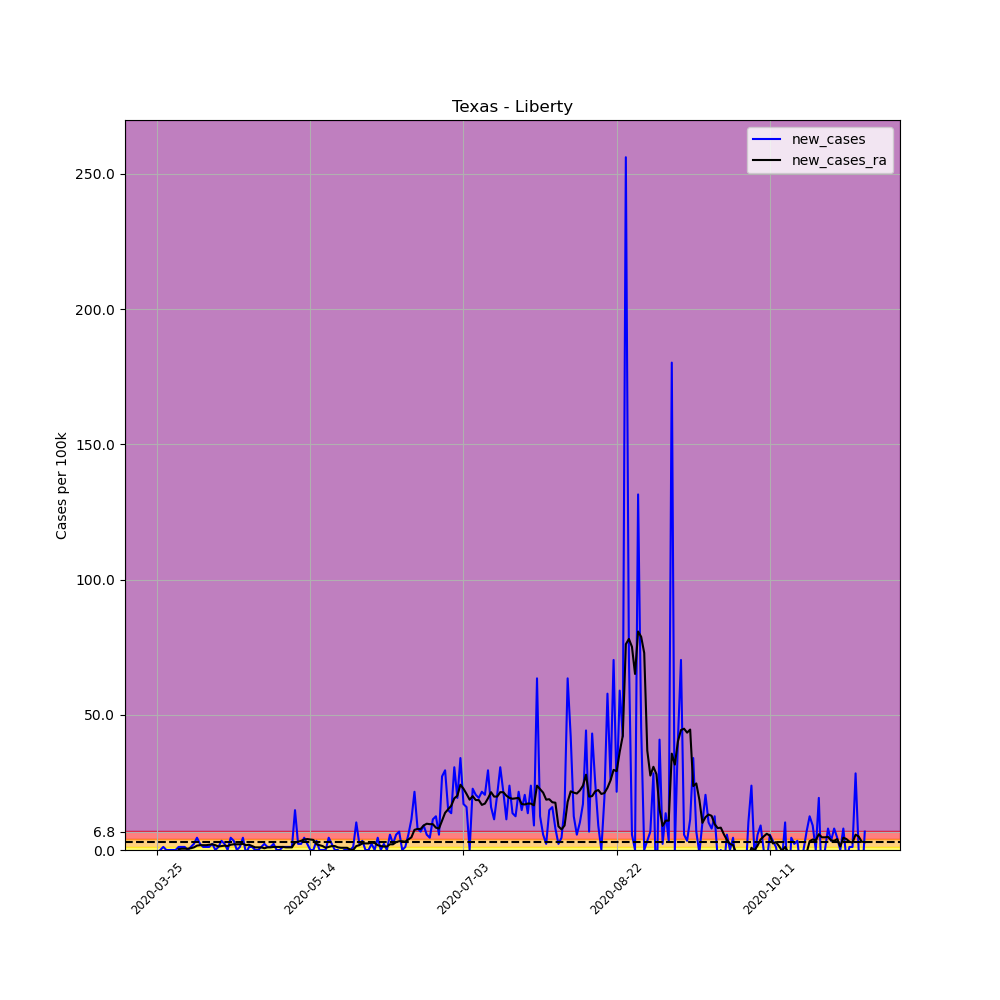

Data behind this chart, as committed beside it:
, date, county, state, fips, cases, deaths, COUNTY, STNAME, CTYNAME, POPESTIMATE2019, per_100k, per_100k_ra, new_cases, new_cases_ra
351683, 2020-03-25, Liberty, Texas, 48291, 1, 0, 291, Texas, Liberty, 88219, 1.134, , , 
351684, 2020-03-26, Liberty, Texas, 48291, 1, 0, 291, Texas, Liberty, 88219, 1.134, , 0.0, 
351685, 2020-03-27, Liberty, Texas, 48291, 2, 0, 291, Texas, Liberty, 88219, 2.267, , 1.134, 
351686, 2020-03-28, Liberty, Texas, 48291, 2, 0, 291, Texas, Liberty, 88219, 2.267, , 0.0, 
351687, 2020-03-29, Liberty, Texas, 48291, 2, 0, 291, Texas, Liberty, 88219, 2.267, , 0.0, 
351688, 2020-03-30, Liberty, Texas, 48291, 2, 0, 291, Texas, Liberty, 88219, 2.267, , 0.0, 
351689, 2020-03-31, Liberty, Texas, 48291, 2, 0, 291, Texas, Liberty, 88219, 2.267, 1.943, 0.0, 
351690, 2020-04-01, Liberty, Texas, 48291, 3, 0, 291, Texas, Liberty, 88219, 3.401, 2.267, 1.134, 0.3239
351691, 2020-04-02, Liberty, Texas, 48291, 4, 0, 291, Texas, Liberty, 88219, 4.534, 2.753, 1.134, 0.4858
351692, 2020-04-03, Liberty, Texas, 48291, 5, 0, 291, Texas, Liberty, 88219, 5.668, 3.239, 1.134, 0.4858
351693, 2020-04-04, Liberty, Texas, 48291, 5, 0, 291, Texas, Liberty, 88219, 5.668, 3.724, 0.0, 0.4858
351694, 2020-04-05, Liberty, Texas, 48291, 6, 0, 291, Texas, Liberty, 88219, 6.801, 4.372, 1.134, 0.6477
351695, 2020-04-06, Liberty, Texas, 48291, 8, 0, 291, Texas, Liberty, 88219, 9.068, 5.344, 2.267, 0.9716
351696, 2020-04-07, Liberty, Texas, 48291, 12, 0, 291, Texas, Liberty, 88219, 13.6, 6.963, 4.534, 1.619
351697, 2020-04-08, Liberty, Texas, 48291, 14, 0, 291, Texas, Liberty, 88219, 15.87, 8.744, 2.267, 1.781
351698, 2020-04-09, Liberty, Texas, 48291, 15, 0, 291, Texas, Liberty, 88219, 17, 10.53, 1.134, 1.781
351699, 2020-04-10, Liberty, Texas, 48291, 16, 0, 291, Texas, Liberty, 88219, 18.14, 12.31, 1.134, 1.781
351700, 2020-04-11, Liberty, Texas, 48291, 17, 0, 291, Texas, Liberty, 88219, 19.27, 14.25, 1.134, 1.943
351701, 2020-04-12, Liberty, Texas, 48291, 19, 0, 291, Texas, Liberty, 88219, 21.54, 16.36, 2.267, 2.105
351702, 2020-04-13, Liberty, Texas, 48291, 19, 0, 291, Texas, Liberty, 88219, 21.54, 18.14, 0.0, 1.781
351703, 2020-04-14, Liberty, Texas, 48291, 20, 0, 291, Texas, Liberty, 88219, 22.67, 19.43, 1.134, 1.295
351704, 2020-04-15, Liberty, Texas, 48291, 23, 0, 291, Texas, Liberty, 88219, 26.07, 20.89, 3.401, 1.457
351705, 2020-04-16, Liberty, Texas, 48291, 25, 0, 291, Texas, Liberty, 88219, 28.34, 22.51, 2.267, 1.619
351706, 2020-04-17, Liberty, Texas, 48291, 25, 0, 291, Texas, Liberty, 88219, 28.34, 23.97, 0.0, 1.457
351707, 2020-04-18, Liberty, Texas, 48291, 29, 0, 291, Texas, Liberty, 88219, 32.87, 25.91, 4.534, 1.943
351708, 2020-04-19, Liberty, Texas, 48291, 32, 0, 291, Texas, Liberty, 88219, 36.27, 28.01, 3.401, 2.105
351709, 2020-04-20, Liberty, Texas, 48291, 32, 0, 291, Texas, Liberty, 88219, 36.27, 30.12, 0.0, 2.105
351710, 2020-04-21, Liberty, Texas, 48291, 33, 0, 291, Texas, Liberty, 88219, 37.41, 32.22, 1.134, 2.105
351711, 2020-04-22, Liberty, Texas, 48291, 37, 0, 291, Texas, Liberty, 88219, 41.94, 34.49, 4.534, 2.267
351712, 2020-04-23, Liberty, Texas, 48291, 36, 0, 291, Texas, Liberty, 88219, 40.81, 36.27, -1.134, 1.781
351713, 2020-04-24, Liberty, Texas, 48291, 37, 0, 291, Texas, Liberty, 88219, 41.94, 38.22, 1.134, 1.943
351714, 2020-04-25, Liberty, Texas, 48291, 38, 0, 291, Texas, Liberty, 88219, 43.07, 39.67, 1.134, 1.457
351715, 2020-04-26, Liberty, Texas, 48291, 38, 0, 291, Texas, Liberty, 88219, 43.07, 40.65, 0.0, 0.9716
351716, 2020-04-27, Liberty, Texas, 48291, 38, 0, 291, Texas, Liberty, 88219, 43.07, 41.62, 0.0, 0.9716
351717, 2020-04-28, Liberty, Texas, 48291, 39, 0, 291, Texas, Liberty, 88219, 44.21, 42.59, 1.134, 0.9716
351718, 2020-04-29, Liberty, Texas, 48291, 41, 0, 291, Texas, Liberty, 88219, 46.48, 43.24, 2.267, 0.6477
351719, 2020-04-30, Liberty, Texas, 48291, 42, 0, 291, Texas, Liberty, 88219, 47.61, 44.21, 1.134, 0.9716
351720, 2020-05-01, Liberty, Texas, 48291, 43, 0, 291, Texas, Liberty, 88219, 48.74, 45.18, 1.134, 0.9716
351721, 2020-05-02, Liberty, Texas, 48291, 45, 0, 291, Texas, Liberty, 88219, 51.01, 46.31, 2.267, 1.134
351722, 2020-05-03, Liberty, Texas, 48291, 45, 0, 291, Texas, Liberty, 88219, 51.01, 47.45, 0.0, 1.134
351723, 2020-05-04, Liberty, Texas, 48291, 45, 1, 291, Texas, Liberty, 88219, 51.01, 48.58, 0.0, 1.134
351724, 2020-05-05, Liberty, Texas, 48291, 46, 1, 291, Texas, Liberty, 88219, 52.14, 49.71, 1.134, 1.134
351725, 2020-05-06, Liberty, Texas, 48291, 47, 1, 291, Texas, Liberty, 88219, 53.28, 50.69, 1.134, 0.9716
351726, 2020-05-07, Liberty, Texas, 48291, 48, 1, 291, Texas, Liberty, 88219, 54.41, 51.66, 1.134, 0.9716
351727, 2020-05-08, Liberty, Texas, 48291, 49, 1, 291, Texas, Liberty, 88219, 55.54, 52.63, 1.134, 0.9716
351728, 2020-05-09, Liberty, Texas, 48291, 62, 1, 291, Texas, Liberty, 88219, 70.28, 55.38, 14.74, 2.753
351729, 2020-05-10, Liberty, Texas, 48291, 64, 1, 291, Texas, Liberty, 88219, 72.55, 58.46, 2.267, 3.077
351730, 2020-05-11, Liberty, Texas, 48291, 66, 1, 291, Texas, Liberty, 88219, 74.81, 61.86, 2.267, 3.401
351731, 2020-05-12, Liberty, Texas, 48291, 70, 1, 291, Texas, Liberty, 88219, 79.35, 65.75, 4.534, 3.886
351732, 2020-05-13, Liberty, Texas, 48291, 72, 1, 291, Texas, Liberty, 88219, 81.62, 69.79, 2.267, 4.048
351733, 2020-05-14, Liberty, Texas, 48291, 72, 2, 291, Texas, Liberty, 88219, 81.62, 73.68, 0.0, 3.886
351734, 2020-05-15, Liberty, Texas, 48291, 72, 2, 291, Texas, Liberty, 88219, 81.62, 77.4, 0.0, 3.724
351735, 2020-05-16, Liberty, Texas, 48291, 75, 2, 291, Texas, Liberty, 88219, 85.02, 79.51, 3.401, 2.105
351736, 2020-05-17, Liberty, Texas, 48291, 75, 3, 291, Texas, Liberty, 88219, 85.02, 81.29, 0.0, 1.781
351737, 2020-05-18, Liberty, Texas, 48291, 75, 3, 291, Texas, Liberty, 88219, 85.02, 82.75, 0.0, 1.457
351738, 2020-05-19, Liberty, Texas, 48291, 75, 3, 291, Texas, Liberty, 88219, 85.02, 83.56, 0.0, 0.8097
351739, 2020-05-20, Liberty, Texas, 48291, 79, 3, 291, Texas, Liberty, 88219, 89.55, 84.69, 4.534, 1.134
351740, 2020-05-21, Liberty, Texas, 48291, 81, 3, 291, Texas, Liberty, 88219, 91.82, 86.15, 2.267, 1.457
351741, 2020-05-22, Liberty, Texas, 48291, 81, 3, 291, Texas, Liberty, 88219, 91.82, 87.61, 0.0, 1.457
351742, 2020-05-23, Liberty, Texas, 48291, 81, 3, 291, Texas, Liberty, 88219, 91.82, 88.58, 0.0, 0.9716
... 172 more rows
